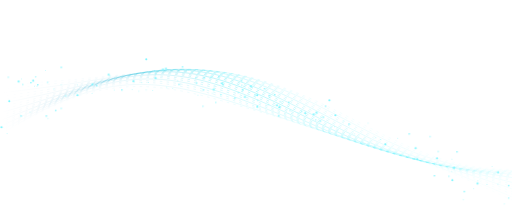
t = 0.00 s
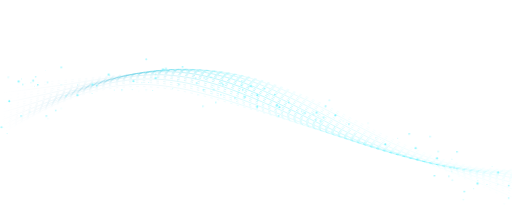
t = 1.75 s
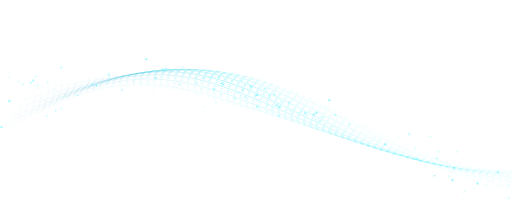
t = 3.50 s
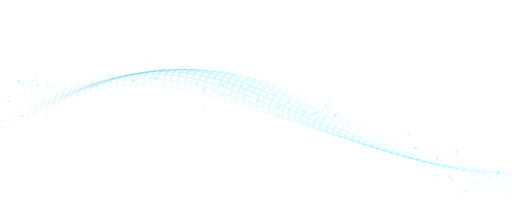
t = 5.25 s
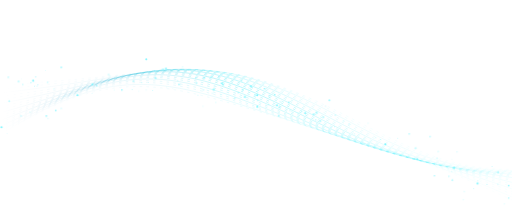
t = 7.00 s
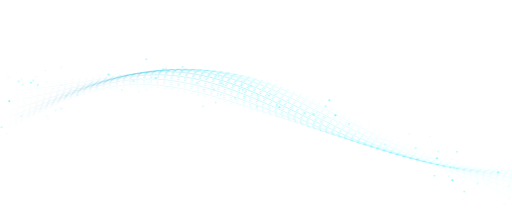
t = 8.75 s

The animated SVG that drew these frames (rendered in a browser with its animation timeline set to each time). Animation: 2 CSS @keyframes rules; frames cover the first 8.75 s, repeats indefinitely.

<svg xmlns="http://www.w3.org/2000/svg" viewBox="0 0 1200 520" preserveAspectRatio="xMidYMid slice">
                    <style>
  .ds-flow-lines path{stroke-dasharray:6 10;animation:flow 14s linear infinite}
  .ds-flow-lines path:nth-child(3n){stroke-dasharray:none}
  .ds-flow-dots circle{animation:tw 4.5s ease-in-out infinite;animation-delay:var(--d)}
  @keyframes flow{to{stroke-dashoffset:-320}}
  @keyframes tw{0%,100%{opacity:.25}50%{opacity:1}}
  @media (prefers-reduced-motion:reduce){*{animation:none!important}}
</style><defs>
                        <linearGradient id="dsFlowStroke" x1="0" x2="1">
                            <stop offset="0" stop-color="#0a7fb8" stop-opacity="0"/>
                            <stop offset=".45" stop-color="#2ee8f6"/>
                            <stop offset="1" stop-color="#7ff6ff" stop-opacity=".35"/>
                        </linearGradient>
                    </defs>
                    <g class="ds-flow-lines" fill="none" stroke="url(#dsFlowStroke)" stroke-width="1.1"><path d="M0.0 201.1 L20.0 199.1 L40.0 197.3 L60.0 195.6 L80.0 194.0 L100.0 192.4 L120.0 190.8 L140.0 189.2 L160.0 187.5 L180.0 185.7 L200.0 183.8 L220.0 181.9 L240.0 179.8 L260.0 177.8 L280.0 175.7 L300.0 173.6 L320.0 171.6 L340.0 169.7 L360.0 168.0 L380.0 166.6 L400.0 165.4 L420.0 164.7 L440.0 164.3 L460.0 164.5 L480.0 165.3 L500.0 166.7 L520.0 168.7 L540.0 171.5 L560.0 175.0 L580.0 179.3 L600.0 184.4 L620.0 190.2 L640.0 196.7 L660.0 203.8 L680.0 211.1 L700.0 219.0 L720.0 227.3 L740.0 236.2 L760.0 245.6 L780.0 255.3 L800.0 265.3 L820.0 275.5 L840.0 285.9 L860.0 296.2 L880.0 306.4 L900.0 316.4 L920.0 326.1 L940.0 335.4 L960.0 344.3 L980.0 352.6 L1000.0 360.3 L1020.0 367.3 L1040.0 373.7 L1060.0 379.2 L1080.0 384.0 L1100.0 388.0 L1120.0 391.2 L1140.0 393.6 L1160.0 395.3 L1180.0 396.3 L1200.0 396.5" stroke-opacity="0.18"/><path d="M0.0 209.6 L20.0 207.4 L40.0 205.3 L60.0 203.3 L80.0 201.2 L100.0 199.1 L120.0 197.0 L140.0 194.8 L160.0 192.5 L180.0 190.1 L200.0 187.6 L220.0 185.1 L240.0 182.5 L260.0 179.8 L280.0 177.2 L300.0 174.6 L320.0 172.1 L340.0 169.9 L360.0 167.8 L380.0 166.1 L400.0 164.8 L420.0 163.9 L440.0 163.6 L460.0 163.8 L480.0 164.6 L500.0 166.2 L520.0 168.5 L540.0 171.5 L560.0 175.4 L580.0 180.0 L600.0 185.5 L620.0 191.7 L640.0 198.6 L660.0 206.2 L680.0 214.0 L700.0 222.3 L720.0 231.1 L740.0 240.4 L760.0 250.0 L780.0 260.0 L800.0 270.3 L820.0 280.7 L840.0 291.1 L860.0 301.4 L880.0 311.6 L900.0 321.5 L920.0 331.0 L940.0 340.2 L960.0 348.8 L980.0 356.8 L1000.0 364.2 L1020.0 370.9 L1040.0 376.9 L1060.0 382.1 L1080.0 386.5 L1100.0 390.2 L1120.0 393.2 L1140.0 395.4 L1160.0 396.9 L1180.0 397.8 L1200.0 398.0" stroke-opacity="0.23"/><path d="M0.0 218.1 L20.0 215.6 L40.0 213.1 L60.0 210.6 L80.0 208.1 L100.0 205.5 L120.0 202.8 L140.0 200.0 L160.0 197.1 L180.0 194.1 L200.0 191.0 L220.0 187.8 L240.0 184.6 L260.0 181.4 L280.0 178.3 L300.0 175.3 L320.0 172.4 L340.0 169.8 L360.0 167.5 L380.0 165.6 L400.0 164.2 L420.0 163.2 L440.0 162.9 L460.0 163.2 L480.0 164.2 L500.0 166.0 L520.0 168.6 L540.0 172.0 L560.0 176.2 L580.0 181.2 L600.0 187.1 L620.0 193.7 L640.0 201.0 L660.0 209.0 L680.0 217.2 L700.0 225.9 L720.0 235.1 L740.0 244.7 L760.0 254.7 L780.0 264.9 L800.0 275.3 L820.0 285.8 L840.0 296.2 L860.0 306.5 L880.0 316.6 L900.0 326.3 L920.0 335.7 L940.0 344.5 L960.0 352.8 L980.0 360.6 L1000.0 367.6 L1020.0 374.0 L1040.0 379.6 L1060.0 384.5 L1080.0 388.7 L1100.0 392.1 L1120.0 394.8 L1140.0 396.9 L1160.0 398.3 L1180.0 399.1 L1200.0 399.4" stroke-opacity="0.28"/><path d="M0.0 226.4 L20.0 223.5 L40.0 220.6 L60.0 217.7 L80.0 214.6 L100.0 211.5 L120.0 208.2 L140.0 204.8 L160.0 201.3 L180.0 197.6 L200.0 193.9 L220.0 190.2 L240.0 186.4 L260.0 182.7 L280.0 179.1 L300.0 175.7 L320.0 172.5 L340.0 169.6 L360.0 167.1 L380.0 165.1 L400.0 163.6 L420.0 162.7 L440.0 162.5 L460.0 162.9 L480.0 164.2 L500.0 166.2 L520.0 169.1 L540.0 172.8 L560.0 177.4 L580.0 182.8 L600.0 189.1 L620.0 196.1 L640.0 203.8 L660.0 212.2 L680.0 220.8 L700.0 229.9 L720.0 239.4 L740.0 249.3 L760.0 259.5 L780.0 269.8 L800.0 280.3 L820.0 290.8 L840.0 301.2 L860.0 311.4 L880.0 321.3 L900.0 330.8 L920.0 339.9 L940.0 348.5 L960.0 356.5 L980.0 363.9 L1000.0 370.6 L1020.0 376.6 L1040.0 381.9 L1060.0 386.5 L1080.0 390.4 L1100.0 393.6 L1120.0 396.2 L1140.0 398.1 L1160.0 399.5 L1180.0 400.3 L1200.0 400.6" stroke-opacity="0.34"/><path d="M0.0 234.6 L20.0 231.3 L40.0 227.9 L60.0 224.4 L80.0 220.8 L100.0 217.0 L120.0 213.2 L140.0 209.1 L160.0 205.0 L180.0 200.7 L200.0 196.4 L220.0 192.1 L240.0 187.9 L260.0 183.7 L280.0 179.7 L300.0 175.9 L320.0 172.4 L340.0 169.4 L360.0 166.7 L380.0 164.7 L400.0 163.2 L420.0 162.3 L440.0 162.2 L460.0 162.9 L480.0 164.4 L500.0 166.8 L520.0 170.0 L540.0 174.1 L560.0 179.1 L580.0 184.9 L600.0 191.5 L620.0 198.9 L640.0 207.0 L660.0 215.7 L680.0 224.7 L700.0 234.1 L720.0 243.9 L740.0 254.0 L760.0 264.3 L780.0 274.8 L800.0 285.3 L820.0 295.7 L840.0 306.0 L860.0 316.0 L880.0 325.7 L900.0 335.0 L920.0 343.8 L940.0 352.1 L960.0 359.7 L980.0 366.8 L1000.0 373.1 L1020.0 378.8 L1040.0 383.8 L1060.0 388.2 L1080.0 391.8 L1100.0 394.9 L1120.0 397.3 L1140.0 399.2 L1160.0 400.5 L1180.0 401.4 L1200.0 401.9" stroke-opacity="0.39"/><path d="M0.0 242.5 L20.0 238.7 L40.0 234.8 L60.0 230.7 L80.0 226.5 L100.0 222.2 L120.0 217.7 L140.0 213.0 L160.0 208.2 L180.0 203.4 L200.0 198.6 L220.0 193.7 L240.0 189.0 L260.0 184.4 L280.0 180.1 L300.0 176.0 L320.0 172.3 L340.0 169.1 L360.0 166.4 L380.0 164.3 L400.0 162.9 L420.0 162.2 L440.0 162.3 L460.0 163.3 L480.0 165.1 L500.0 167.8 L520.0 171.4 L540.0 175.8 L560.0 181.2 L580.0 187.4 L600.0 194.4 L620.0 202.2 L640.0 210.6 L660.0 219.6 L680.0 228.8 L700.0 238.5 L720.0 248.5 L740.0 258.7 L760.0 269.1 L780.0 279.6 L800.0 290.1 L820.0 300.4 L840.0 310.5 L860.0 320.4 L880.0 329.8 L900.0 338.8 L920.0 347.3 L940.0 355.2 L960.0 362.5 L980.0 369.2 L1000.0 375.2 L1020.0 380.6 L1040.0 385.3 L1060.0 389.4 L1080.0 392.9 L1100.0 395.8 L1120.0 398.2 L1140.0 400.1 L1160.0 401.5 L1180.0 402.6 L1200.0 403.3" stroke-opacity="0.44"/><path d="M0.0 250.1 L20.0 245.8 L40.0 241.3 L60.0 236.7 L80.0 231.8 L100.0 226.9 L120.0 221.7 L140.0 216.5 L160.0 211.1 L180.0 205.7 L200.0 200.3 L220.0 195.0 L240.0 189.9 L260.0 184.9 L280.0 180.3 L300.0 176.0 L320.0 172.2 L340.0 168.9 L360.0 166.2 L380.0 164.2 L400.0 162.9 L420.0 162.4 L440.0 162.8 L460.0 164.0 L480.0 166.1 L500.0 169.2 L520.0 173.2 L540.0 178.0 L560.0 183.7 L580.0 190.3 L600.0 197.7 L620.0 205.8 L640.0 214.5 L660.0 223.7 L680.0 233.2 L700.0 243.0 L720.0 253.2 L740.0 263.5 L760.0 273.9 L780.0 284.4 L800.0 294.7 L820.0 304.9 L840.0 314.8 L860.0 324.3 L880.0 333.5 L900.0 342.2 L920.0 350.3 L940.0 357.9 L960.0 364.8 L980.0 371.2 L1000.0 376.9 L1020.0 382.0 L1040.0 386.5 L1060.0 390.4 L1080.0 393.8 L1100.0 396.6 L1120.0 399.0 L1140.0 400.9 L1160.0 402.5 L1180.0 403.7 L1200.0 404.8" stroke-opacity="0.49"/><path d="M0.0 257.3 L20.0 252.5 L40.0 247.4 L60.0 242.2 L80.0 236.7 L100.0 231.1 L120.0 225.3 L140.0 219.5 L160.0 213.5 L180.0 207.6 L200.0 201.8 L220.0 196.0 L240.0 190.5 L260.0 185.3 L280.0 180.4 L300.0 176.0 L320.0 172.1 L340.0 168.8 L360.0 166.2 L380.0 164.3 L400.0 163.2 L420.0 163.0 L440.0 163.6 L460.0 165.2 L480.0 167.6 L500.0 171.1 L520.0 175.4 L540.0 180.6 L560.0 186.7 L580.0 193.6 L600.0 201.3 L620.0 209.7 L640.0 218.6 L660.0 228.0 L680.0 237.7 L700.0 247.7 L720.0 257.9 L740.0 268.2 L760.0 278.6 L780.0 288.9 L800.0 299.1 L820.0 309.0 L840.0 318.7 L860.0 328.0 L880.0 336.8 L900.0 345.1 L920.0 352.9 L940.0 360.1 L960.0 366.7 L980.0 372.8 L1000.0 378.2 L1020.0 383.1 L1040.0 387.3 L1060.0 391.1 L1080.0 394.4 L1100.0 397.2 L1120.0 399.7 L1140.0 401.7 L1160.0 403.5 L1180.0 405.1 L1200.0 406.4" stroke-opacity="0.55"/><path d="M0.0 264.2 L20.0 258.8 L40.0 253.1 L60.0 247.2 L80.0 241.1 L100.0 234.9 L120.0 228.5 L140.0 222.1 L160.0 215.6 L180.0 209.2 L200.0 202.9 L220.0 196.8 L240.0 191.0 L260.0 185.6 L280.0 180.5 L300.0 176.0 L320.0 172.1 L340.0 168.9 L360.0 166.4 L380.0 164.7 L400.0 163.8 L420.0 163.9 L440.0 164.8 L460.0 166.7 L480.0 169.6 L500.0 173.4 L520.0 178.1 L540.0 183.7 L560.0 190.1 L580.0 197.3 L600.0 205.2 L620.0 213.8 L640.0 222.9 L660.0 232.5 L680.0 242.3 L700.0 252.3 L720.0 262.5 L740.0 272.8 L760.0 283.1 L780.0 293.2 L800.0 303.2 L820.0 312.9 L840.0 322.2 L860.0 331.2 L880.0 339.6 L900.0 347.6 L920.0 355.0 L940.0 361.9 L960.0 368.2 L980.0 373.9 L1000.0 379.1 L1020.0 383.8 L1040.0 387.9 L1060.0 391.6 L1080.0 394.9 L1100.0 397.8 L1120.0 400.3 L1140.0 402.6 L1160.0 404.7 L1180.0 406.6 L1200.0 408.3" stroke-opacity="0.60"/><path d="M0.0 270.7 L20.0 264.6 L40.0 258.3 L60.0 251.8 L80.0 245.1 L100.0 238.3 L120.0 231.3 L140.0 224.3 L160.0 217.4 L180.0 210.6 L200.0 203.9 L220.0 197.5 L240.0 191.4 L260.0 185.8 L280.0 180.7 L300.0 176.2 L320.0 172.3 L340.0 169.2 L360.0 166.9 L380.0 165.4 L400.0 164.8 L420.0 165.2 L440.0 166.5 L460.0 168.8 L480.0 172.0 L500.0 176.1 L520.0 181.2 L540.0 187.1 L560.0 193.8 L580.0 201.3 L600.0 209.5 L620.0 218.2 L640.0 227.4 L660.0 237.0 L680.0 246.9 L700.0 256.9 L720.0 267.1 L740.0 277.2 L760.0 287.3 L780.0 297.3 L800.0 306.9 L820.0 316.3 L840.0 325.3 L860.0 333.9 L880.0 342.0 L900.0 349.6 L920.0 356.7 L940.0 363.3 L960.0 369.3 L980.0 374.8 L1000.0 379.7 L1020.0 384.2 L1040.0 388.3 L1060.0 392.0 L1080.0 395.3 L1100.0 398.3 L1120.0 401.1 L1140.0 403.6 L1160.0 406.0 L1180.0 408.3 L1200.0 410.5" stroke-opacity="0.65"/><path d="M0.0 276.8 L20.0 270.1 L40.0 263.1 L60.0 256.0 L80.0 248.7 L100.0 241.2 L120.0 233.7 L140.0 226.3 L160.0 218.9 L180.0 211.7 L200.0 204.7 L220.0 198.1 L240.0 191.8 L260.0 186.1 L280.0 181.0 L300.0 176.5 L320.0 172.7 L340.0 169.8 L360.0 167.7 L380.0 166.5 L400.0 166.2 L420.0 166.9 L440.0 168.6 L460.0 171.2 L480.0 174.8 L500.0 179.3 L520.0 184.7 L540.0 190.9 L560.0 197.9 L580.0 205.6 L600.0 213.9 L620.0 222.7 L640.0 232.0 L660.0 241.6 L680.0 251.4 L700.0 261.4 L720.0 271.4 L740.0 281.4 L760.0 291.3 L780.0 300.9 L800.0 310.3 L820.0 319.4 L840.0 328.0 L860.0 336.2 L880.0 344.0 L900.0 351.2 L920.0 358.0 L940.0 364.2 L960.0 370.0 L980.0 375.3 L1000.0 380.1 L1020.0 384.5 L1040.0 388.5 L1060.0 392.3 L1080.0 395.7 L1100.0 398.9 L1120.0 401.9 L1140.0 404.8 L1160.0 407.6 L1180.0 410.4 L1200.0 413.1" stroke-opacity="0.70"/><path d="M0.0 282.4 L20.0 275.0 L40.0 267.5 L60.0 259.7 L80.0 251.8 L100.0 243.8 L120.0 235.9 L140.0 227.9 L160.0 220.2 L180.0 212.6 L200.0 205.4 L220.0 198.6 L240.0 192.3 L260.0 186.5 L280.0 181.4 L300.0 177.0 L320.0 173.4 L340.0 170.7 L360.0 168.9 L380.0 168.0 L400.0 168.1 L420.0 169.1 L440.0 171.1 L460.0 174.1 L480.0 178.1 L500.0 182.9 L520.0 188.6 L540.0 195.0 L560.0 202.2 L580.0 210.1 L600.0 218.5 L620.0 227.3 L640.0 236.6 L660.0 246.1 L680.0 255.9 L700.0 265.7 L720.0 275.5 L740.0 285.3 L760.0 294.9 L780.0 304.2 L800.0 313.3 L820.0 322.0 L840.0 330.3 L860.0 338.1 L880.0 345.5 L900.0 352.4 L920.0 358.9 L940.0 364.8 L960.0 370.4 L980.0 375.5 L1000.0 380.2 L1020.0 384.6 L1040.0 388.7 L1060.0 392.5 L1080.0 396.1 L1100.0 399.6 L1120.0 402.9 L1140.0 406.2 L1160.0 409.5 L1180.0 412.7 L1200.0 416.0" stroke-opacity="0.70"/><path d="M0.0 287.5 L20.0 279.6 L40.0 271.4 L60.0 263.0 L80.0 254.6 L100.0 246.1 L120.0 237.7 L140.0 229.4 L160.0 221.3 L180.0 213.5 L200.0 206.1 L220.0 199.2 L240.0 192.8 L260.0 187.1 L280.0 182.1 L300.0 177.9 L320.0 174.5 L340.0 172.0 L360.0 170.5 L380.0 169.9 L400.0 170.4 L420.0 171.8 L440.0 174.1 L460.0 177.5 L480.0 181.7 L500.0 186.8 L520.0 192.8 L540.0 199.4 L560.0 206.8 L580.0 214.7 L600.0 223.1 L620.0 232.0 L640.0 241.1 L660.0 250.5 L680.0 260.1 L700.0 269.8 L720.0 279.4 L740.0 288.9 L760.0 298.1 L780.0 307.1 L800.0 315.8 L820.0 324.1 L840.0 332.1 L860.0 339.5 L880.0 346.6 L900.0 353.2 L920.0 359.4 L940.0 365.1 L960.0 370.5 L980.0 375.5 L1000.0 380.2 L1020.0 384.6 L1040.0 388.8 L1060.0 392.8 L1080.0 396.7 L1100.0 400.5 L1120.0 404.2 L1140.0 407.9 L1160.0 411.7 L1180.0 415.5 L1200.0 419.3" stroke-opacity="0.65"/><path d="M0.0 292.3 L20.0 283.7 L40.0 274.9 L60.0 266.0 L80.0 257.0 L100.0 248.1 L120.0 239.3 L140.0 230.6 L160.0 222.3 L180.0 214.3 L200.0 206.8 L220.0 199.8 L240.0 193.5 L260.0 187.9 L280.0 183.0 L300.0 179.0 L320.0 175.9 L340.0 173.7 L360.0 172.5 L380.0 172.3 L400.0 173.1 L420.0 174.8 L440.0 177.6 L460.0 181.2 L480.0 185.7 L500.0 191.1 L520.0 197.2 L540.0 204.1 L560.0 211.5 L580.0 219.5 L600.0 227.9 L620.0 236.6 L640.0 245.6 L660.0 254.8 L680.0 264.2 L700.0 273.6 L720.0 282.9 L740.0 292.1 L760.0 301.0 L780.0 309.6 L800.0 317.9 L820.0 325.9 L840.0 333.4 L860.0 340.5 L880.0 347.3 L900.0 353.6 L920.0 359.5 L940.0 365.1 L960.0 370.4 L980.0 375.4 L1000.0 380.1 L1020.0 384.6 L1040.0 389.0 L1060.0 393.2 L1080.0 397.4 L1100.0 401.6 L1120.0 405.7 L1140.0 410.0 L1160.0 414.3 L1180.0 418.6 L1200.0 423.1" stroke-opacity="0.60"/><path d="M0.0 296.5 L20.0 287.3 L40.0 278.0 L60.0 268.6 L80.0 259.2 L100.0 249.9 L120.0 240.7 L140.0 231.8 L160.0 223.3 L180.0 215.2 L200.0 207.6 L220.0 200.7 L240.0 194.4 L260.0 188.9 L280.0 184.3 L300.0 180.5 L320.0 177.7 L340.0 175.9 L360.0 175.0 L380.0 175.1 L400.0 176.3 L420.0 178.4 L440.0 181.4 L460.0 185.3 L480.0 190.1 L500.0 195.7 L520.0 201.9 L540.0 208.9 L560.0 216.3 L580.0 224.2 L600.0 232.5 L620.0 241.1 L640.0 249.9 L660.0 258.8 L680.0 267.9 L700.0 277.1 L720.0 286.0 L740.0 294.8 L760.0 303.4 L780.0 311.6 L800.0 319.6 L820.0 327.1 L840.0 334.3 L860.0 341.1 L880.0 347.6 L900.0 353.7 L920.0 359.4 L940.0 364.9 L960.0 370.1 L980.0 375.1 L1000.0 379.9 L1020.0 384.6 L1040.0 389.2 L1060.0 393.8 L1080.0 398.3 L1100.0 402.9 L1120.0 407.6 L1140.0 412.4 L1160.0 417.2 L1180.0 422.2 L1200.0 427.3" stroke-opacity="0.55"/><path d="M0.0 300.4 L20.0 290.7 L40.0 280.8 L60.0 270.9 L80.0 261.1 L100.0 251.5 L120.0 242.0 L140.0 232.9 L160.0 224.3 L180.0 216.1 L200.0 208.6 L220.0 201.7 L240.0 195.6 L260.0 190.3 L280.0 185.9 L300.0 182.5 L320.0 180.0 L340.0 178.4 L360.0 177.9 L380.0 178.4 L400.0 179.9 L420.0 182.3 L440.0 185.6 L460.0 189.8 L480.0 194.7 L500.0 200.5 L520.0 206.8 L540.0 213.7 L560.0 221.2 L580.0 229.0 L600.0 237.1 L620.0 245.5 L640.0 254.0 L660.0 262.6 L680.0 271.4 L700.0 280.2 L720.0 288.8 L740.0 297.2 L760.0 305.4 L780.0 313.2 L800.0 320.8 L820.0 328.0 L840.0 334.8 L860.0 341.4 L880.0 347.6 L900.0 353.5 L920.0 359.1 L940.0 364.5 L960.0 369.8 L980.0 374.8 L1000.0 379.8 L1020.0 384.7 L1040.0 389.6 L1060.0 394.6 L1080.0 399.6 L1100.0 404.7 L1120.0 409.9 L1140.0 415.2 L1160.0 420.7 L1180.0 426.3 L1200.0 432.0" stroke-opacity="0.49"/><path d="M0.0 303.9 L20.0 293.7 L40.0 283.3 L60.0 273.0 L80.0 262.9 L100.0 252.9 L120.0 243.3 L140.0 234.1 L160.0 225.4 L180.0 217.2 L200.0 209.7 L220.0 203.0 L240.0 197.1 L260.0 192.1 L280.0 188.0 L300.0 184.8 L320.0 182.6 L340.0 181.5 L360.0 181.3 L380.0 182.1 L400.0 183.9 L420.0 186.6 L440.0 190.1 L460.0 194.5 L480.0 199.6 L500.0 205.4 L520.0 211.8 L540.0 218.7 L560.0 226.0 L580.0 233.6 L600.0 241.5 L620.0 249.6 L640.0 257.8 L660.0 266.0 L680.0 274.5 L700.0 282.9 L720.0 291.1 L740.0 299.1 L760.0 306.9 L780.0 314.4 L800.0 321.5 L820.0 328.4 L840.0 335.0 L860.0 341.3 L880.0 347.3 L900.0 353.1 L920.0 358.6 L940.0 364.1 L960.0 369.4 L980.0 374.6 L1000.0 379.8 L1020.0 385.0 L1040.0 390.3 L1060.0 395.6 L1080.0 401.1 L1100.0 406.7 L1120.0 412.5 L1140.0 418.4 L1160.0 424.5 L1180.0 430.7 L1200.0 437.1" stroke-opacity="0.44"/><path d="M0.0 307.1 L20.0 296.3 L40.0 285.6 L60.0 275.0 L80.0 264.5 L100.0 254.4 L120.0 244.6 L140.0 235.3 L160.0 226.6 L180.0 218.5 L200.0 211.2 L220.0 204.7 L240.0 199.0 L260.0 194.2 L280.0 190.4 L300.0 187.6 L320.0 185.8 L340.0 185.0 L360.0 185.1 L380.0 186.2 L400.0 188.3 L420.0 191.2 L440.0 195.0 L460.0 199.5 L480.0 204.7 L500.0 210.5 L520.0 216.8 L540.0 223.6 L560.0 230.7 L580.0 238.1 L600.0 245.7 L620.0 253.4 L640.0 261.2 L660.0 269.1 L680.0 277.1 L700.0 285.1 L720.0 293.0 L740.0 300.6 L760.0 308.0 L780.0 315.1 L800.0 321.9 L820.0 328.5 L840.0 334.8 L860.0 340.9 L880.0 346.8 L900.0 352.5 L920.0 358.0 L940.0 363.5 L960.0 369.0 L980.0 374.4 L1000.0 379.9 L1020.0 385.5 L1040.0 391.2 L1060.0 397.0 L1080.0 403.0 L1100.0 409.2 L1120.0 415.6 L1140.0 422.1 L1160.0 428.8 L1180.0 435.7 L1200.0 442.6" stroke-opacity="0.39"/><path d="M0.0 310.0 L20.0 298.8 L40.0 287.7 L60.0 276.8 L80.0 266.1 L100.0 255.8 L120.0 246.0 L140.0 236.7 L160.0 228.0 L180.0 220.1 L200.0 212.9 L220.0 206.6 L240.0 201.3 L260.0 196.8 L280.0 193.3 L300.0 190.8 L320.0 189.4 L340.0 188.9 L360.0 189.3 L380.0 190.7 L400.0 193.0 L420.0 196.1 L440.0 200.0 L460.0 204.6 L480.0 209.8 L500.0 215.6 L520.0 221.8 L540.0 228.4 L560.0 235.3 L580.0 242.4 L600.0 249.7 L620.0 257.0 L640.0 264.3 L660.0 271.7 L680.0 279.4 L700.0 287.0 L720.0 294.4 L740.0 301.6 L760.0 308.6 L780.0 315.4 L800.0 321.9 L820.0 328.2 L840.0 334.3 L860.0 340.3 L880.0 346.1 L900.0 351.8 L920.0 357.4 L940.0 363.0 L960.0 368.7 L980.0 374.4 L1000.0 380.3 L1020.0 386.3 L1040.0 392.4 L1060.0 398.8 L1080.0 405.4 L1100.0 412.1 L1120.0 419.1 L1140.0 426.3 L1160.0 433.6 L1180.0 441.0 L1200.0 448.5" stroke-opacity="0.34"/><path d="M0.0 312.6 L20.0 301.1 L40.0 289.7 L60.0 278.5 L80.0 267.7 L100.0 257.4 L120.0 247.5 L140.0 238.3 L160.0 229.8 L180.0 222.0 L200.0 215.1 L220.0 209.0 L240.0 203.9 L260.0 199.8 L280.0 196.7 L300.0 194.5 L320.0 193.4 L340.0 193.2 L360.0 193.9 L380.0 195.5 L400.0 198.0 L420.0 201.3 L440.0 205.3 L460.0 209.9 L480.0 215.0 L500.0 220.7 L520.0 226.7 L540.0 233.1 L560.0 239.7 L580.0 246.4 L600.0 253.3 L620.0 260.2 L640.0 267.1 L660.0 274.0 L680.0 281.2 L700.0 288.3 L720.0 295.4 L740.0 302.2 L760.0 308.8 L780.0 315.3 L800.0 321.6 L820.0 327.7 L840.0 333.6 L860.0 339.5 L880.0 345.3 L900.0 351.0 L920.0 356.8 L940.0 362.6 L960.0 368.6 L980.0 374.7 L1000.0 380.9 L1020.0 387.4 L1040.0 394.1 L1060.0 401.0 L1080.0 408.1 L1100.0 415.5 L1120.0 423.1 L1140.0 430.8 L1160.0 438.8 L1180.0 446.8 L1200.0 454.8" stroke-opacity="0.28"/><path d="M0.0 315.0 L20.0 303.2 L40.0 291.6 L60.0 280.3 L80.0 269.4 L100.0 259.0 L120.0 249.2 L140.0 240.1 L160.0 231.8 L180.0 224.2 L200.0 217.6 L220.0 211.9 L240.0 207.1 L260.0 203.3 L280.0 200.5 L300.0 198.7 L320.0 197.8 L340.0 197.9 L360.0 198.8 L380.0 200.7 L400.0 203.3 L420.0 206.6 L440.0 210.6 L460.0 215.2 L480.0 220.2 L500.0 225.7 L520.0 231.5 L540.0 237.5 L560.0 243.8 L580.0 250.1 L600.0 256.5 L620.0 262.9 L640.0 269.3 L660.0 275.8 L680.0 282.5 L700.0 289.3 L720.0 295.9 L740.0 302.4 L760.0 308.7 L780.0 314.9 L800.0 320.9 L820.0 326.9 L840.0 332.7 L860.0 338.6 L880.0 344.4 L900.0 350.3 L920.0 356.3 L940.0 362.4 L960.0 368.7 L980.0 375.2 L1000.0 381.9 L1020.0 388.8 L1040.0 396.1 L1060.0 403.6 L1080.0 411.3 L1100.0 419.3 L1120.0 427.5 L1140.0 435.8 L1160.0 444.3 L1180.0 452.9 L1200.0 461.5" stroke-opacity="0.23"/><path d="M0.0 317.4 L20.0 305.3 L40.0 293.5 L60.0 282.1 L80.0 271.2 L100.0 260.9 L120.0 251.2 L140.0 242.3 L160.0 234.2 L180.0 226.9 L200.0 220.5 L220.0 215.1 L240.0 210.7 L260.0 207.2 L280.0 204.7 L300.0 203.2 L320.0 202.6 L340.0 202.9 L360.0 204.1 L380.0 206.0 L400.0 208.7 L420.0 212.1 L440.0 216.0 L460.0 220.5 L480.0 225.3 L500.0 230.6 L520.0 236.1 L540.0 241.7 L560.0 247.6 L580.0 253.5 L600.0 259.4 L620.0 265.3 L640.0 271.2 L660.0 277.1 L680.0 283.5 L700.0 289.8 L720.0 296.0 L740.0 302.2 L760.0 308.2 L780.0 314.2 L800.0 320.0 L820.0 325.9 L840.0 331.7 L860.0 337.6 L880.0 343.5 L900.0 349.6 L920.0 355.9 L940.0 362.3 L960.0 369.0 L980.0 376.0 L1000.0 383.2 L1020.0 390.7 L1040.0 398.5 L1060.0 406.6 L1080.0 414.9 L1100.0 423.5 L1120.0 432.3 L1140.0 441.3 L1160.0 450.3 L1180.0 459.4 L1200.0 468.4" stroke-opacity="0.18"/></g>
                    <g class="ds-flow-dots" fill="#7ff6ff"><circle cx="389" cy="161" r="2.4" style="--d:0.56s"/><circle cx="699" cy="265" r="1.1" style="--d:0.22s"/><circle cx="520" cy="195" r="2.4" style="--d:0.74s"/><circle cx="268" cy="211" r="0.9" style="--d:3.46s"/><circle cx="476" cy="249" r="1.4" style="--d:2.51s"/><circle cx="649" cy="247" r="2.4" style="--d:4.90s"/><circle cx="217" cy="198" r="2.4" style="--d:4.27s"/><circle cx="677" cy="240" r="1.8" style="--d:4.08s"/><circle cx="513" cy="180" r="1.4" style="--d:1.49s"/><circle cx="216" cy="219" r="0.9" style="--d:3.45s"/><circle cx="630" cy="244" r="0.9" style="--d:0.71s"/><circle cx="502" cy="202" r="1.1" style="--d:5.60s"/><circle cx="506" cy="240" r="1.4" style="--d:2.04s"/><circle cx="420" cy="198" r="1.8" style="--d:0.41s"/><circle cx="112" cy="193" r="1.4" style="--d:3.88s"/><circle cx="1192" cy="464" r="1.4" style="--d:4.30s"/><circle cx="1064" cy="393" r="2.4" style="--d:0.70s"/><circle cx="71" cy="263" r="1.1" style="--d:4.43s"/><circle cx="477" cy="211" r="1.8" style="--d:3.30s"/><circle cx="1060" cy="422" r="2.4" style="--d:1.67s"/><circle cx="498" cy="219" r="1.1" style="--d:0.50s"/><circle cx="182" cy="199" r="0.9" style="--d:2.91s"/><circle cx="707" cy="261" r="1.4" style="--d:3.66s"/><circle cx="382" cy="163" r="2.4" style="--d:5.70s"/><circle cx="786" cy="270" r="2.4" style="--d:2.35s"/><circle cx="479" cy="183" r="1.8" style="--d:0.37s"/><circle cx="81" cy="202" r="0.9" style="--d:0.61s"/><circle cx="680" cy="259" r="1.4" style="--d:3.68s"/><circle cx="84" cy="180" r="1.4" style="--d:3.61s"/><circle cx="569" cy="211" r="1.8" style="--d:5.96s"/><circle cx="559" cy="217" r="1.4" style="--d:4.44s"/><circle cx="574" cy="227" r="2.4" style="--d:0.14s"/><circle cx="1141" cy="432" r="0.9" style="--d:4.55s"/><circle cx="358" cy="212" r="0.9" style="--d:4.18s"/><circle cx="313" cy="190" r="2.4" style="--d:3.25s"/><circle cx="603" cy="250" r="2.4" style="--d:4.87s"/><circle cx="1182" cy="478" r="1.1" style="--d:1.20s"/><circle cx="591" cy="205" r="0.9" style="--d:4.74s"/><circle cx="567" cy="190" r="1.4" style="--d:5.73s"/><circle cx="438" cy="167" r="1.1" style="--d:2.82s"/><circle cx="405" cy="207" r="0.9" style="--d:2.88s"/><circle cx="784" cy="297" r="0.9" style="--d:5.01s"/><circle cx="144" cy="199" r="1.1" style="--d:2.60s"/><circle cx="763" cy="249" r="1.8" style="--d:2.78s"/><circle cx="892" cy="327" r="0.9" style="--d:0.91s"/><circle cx="1086" cy="468" r="1.1" style="--d:3.67s"/><circle cx="715" cy="265" r="2.4" style="--d:0.79s"/><circle cx="17" cy="313" r="0.9" style="--d:3.16s"/><circle cx="1120" cy="424" r="1.1" style="--d:0.17s"/><circle cx="255" cy="175" r="2.4" style="--d:1.96s"/><circle cx="653" cy="272" r="1.8" style="--d:3.97s"/><circle cx="978" cy="373" r="2.4" style="--d:0.78s"/><circle cx="182" cy="223" r="2.4" style="--d:0.02s"/><circle cx="959" cy="314" r="1.8" style="--d:3.71s"/><circle cx="144" cy="158" r="1.8" style="--d:4.71s"/><circle cx="127" cy="209" r="1.1" style="--d:1.15s"/><circle cx="51" cy="185" r="0.9" style="--d:2.66s"/><circle cx="735" cy="268" r="2.4" style="--d:1.20s"/><circle cx="333" cy="194" r="1.1" style="--d:4.20s"/><circle cx="1052" cy="413" r="1.4" style="--d:5.54s"/><circle cx="1071" cy="356" r="1.8" style="--d:2.65s"/><circle cx="87" cy="202" r="0.9" style="--d:1.28s"/><circle cx="363" cy="166" r="1.4" style="--d:0.86s"/><circle cx="1059" cy="402" r="1.1" style="--d:4.48s"/><circle cx="113" cy="278" r="1.1" style="--d:0.97s"/><circle cx="518" cy="222" r="1.4" style="--d:2.53s"/><circle cx="428" cy="157" r="1.8" style="--d:2.64s"/><circle cx="22" cy="237" r="2.4" style="--d:1.77s"/><circle cx="1153" cy="390" r="0.9" style="--d:0.50s"/><circle cx="326" cy="214" r="1.1" style="--d:1.62s"/><circle cx="155" cy="225" r="1.4" style="--d:2.44s"/><circle cx="644" cy="222" r="1.8" style="--d:4.20s"/><circle cx="107" cy="165" r="0.9" style="--d:1.61s"/><circle cx="20" cy="181" r="1.4" style="--d:0.50s"/><circle cx="1027" cy="355" r="1.4" style="--d:5.97s"/><circle cx="501" cy="210" r="2.4" style="--d:0.78s"/><circle cx="632" cy="228" r="0.9" style="--d:1.09s"/><circle cx="1119" cy="430" r="2.4" style="--d:4.56s"/><circle cx="348" cy="193" r="0.9" style="--d:5.97s"/><circle cx="44" cy="191" r="2.4" style="--d:3.31s"/><circle cx="227" cy="201" r="1.8" style="--d:3.94s"/><circle cx="655" cy="251" r="2.4" style="--d:1.85s"/><circle cx="258" cy="178" r="1.1" style="--d:2.43s"/><circle cx="417" cy="189" r="1.1" style="--d:0.09s"/><circle cx="751" cy="284" r="1.8" style="--d:5.22s"/><circle cx="805" cy="284" r="1.1" style="--d:4.16s"/><circle cx="54" cy="198" r="1.4" style="--d:5.77s"/><circle cx="1167" cy="432" r="1.1" style="--d:0.21s"/><circle cx="1059" cy="373" r="0.9" style="--d:2.85s"/><circle cx="603" cy="223" r="2.4" style="--d:4.66s"/><circle cx="109" cy="272" r="1.8" style="--d:0.13s"/><circle cx="365" cy="183" r="2.4" style="--d:5.75s"/><circle cx="1024" cy="371" r="2.4" style="--d:2.34s"/><circle cx="391" cy="205" r="1.1" style="--d:1.71s"/><circle cx="742" cy="264" r="2.4" style="--d:3.76s"/><circle cx="881" cy="323" r="1.1" style="--d:5.46s"/><circle cx="903" cy="338" r="2.4" style="--d:4.79s"/><circle cx="853" cy="336" r="1.1" style="--d:0.51s"/><circle cx="50" cy="272" r="1.8" style="--d:3.35s"/><circle cx="753" cy="275" r="1.1" style="--d:2.94s"/><circle cx="4" cy="298" r="2.4" style="--d:0.55s"/><circle cx="631" cy="224" r="1.8" style="--d:1.51s"/><circle cx="89" cy="199" r="1.8" style="--d:2.96s"/><circle cx="459" cy="183" r="1.4" style="--d:4.60s"/><circle cx="740" cy="281" r="1.4" style="--d:3.91s"/><circle cx="831" cy="314" r="1.1" style="--d:0.07s"/><circle cx="73" cy="194" r="1.8" style="--d:1.75s"/><circle cx="620" cy="208" r="1.8" style="--d:4.60s"/><circle cx="1192" cy="435" r="1.8" style="--d:0.11s"/><circle cx="551" cy="230" r="1.8" style="--d:5.96s"/><circle cx="464" cy="223" r="0.9" style="--d:0.85s"/><circle cx="629" cy="246" r="1.1" style="--d:3.62s"/><circle cx="758" cy="275" r="1.8" style="--d:5.39s"/><circle cx="583" cy="206" r="0.9" style="--d:5.70s"/><circle cx="818" cy="291" r="1.8" style="--d:1.90s"/><circle cx="1008" cy="320" r="1.4" style="--d:5.03s"/><circle cx="144" cy="254" r="1.4" style="--d:1.52s"/><circle cx="78" cy="189" r="2.4" style="--d:0.46s"/><circle cx="1110" cy="442" r="0.9" style="--d:5.01s"/><circle cx="343" cy="211" r="1.1" style="--d:5.83s"/><circle cx="523" cy="199" r="1.8" style="--d:5.31s"/><circle cx="974" cy="347" r="2.4" style="--d:3.30s"/><circle cx="863" cy="289" r="1.1" style="--d:3.87s"/><circle cx="343" cy="139" r="2.4" style="--d:0.76s"/><circle cx="567" cy="200" r="1.4" style="--d:2.44s"/><circle cx="286" cy="211" r="1.8" style="--d:0.72s"/><circle cx="772" cy="235" r="2.4" style="--d:1.32s"/><circle cx="1088" cy="449" r="1.8" style="--d:2.56s"/><circle cx="657" cy="238" r="1.4" style="--d:1.43s"/><circle cx="310" cy="210" r="0.9" style="--d:4.50s"/><circle cx="495" cy="181" r="1.4" style="--d:4.51s"/><circle cx="598" cy="223" r="1.4" style="--d:0.76s"/><circle cx="604" cy="235" r="1.4" style="--d:5.38s"/><circle cx="461" cy="195" r="1.8" style="--d:5.72s"/><circle cx="1018" cy="412" r="1.8" style="--d:5.81s"/><circle cx="588" cy="202" r="2.4" style="--d:5.13s"/><circle cx="1167" cy="404" r="2.4" style="--d:5.83s"/><circle cx="131" cy="259" r="1.8" style="--d:0.51s"/><circle cx="932" cy="324" r="0.9" style="--d:3.87s"/><circle cx="365" cy="174" r="1.4" style="--d:3.17s"/></g>
                </svg>
